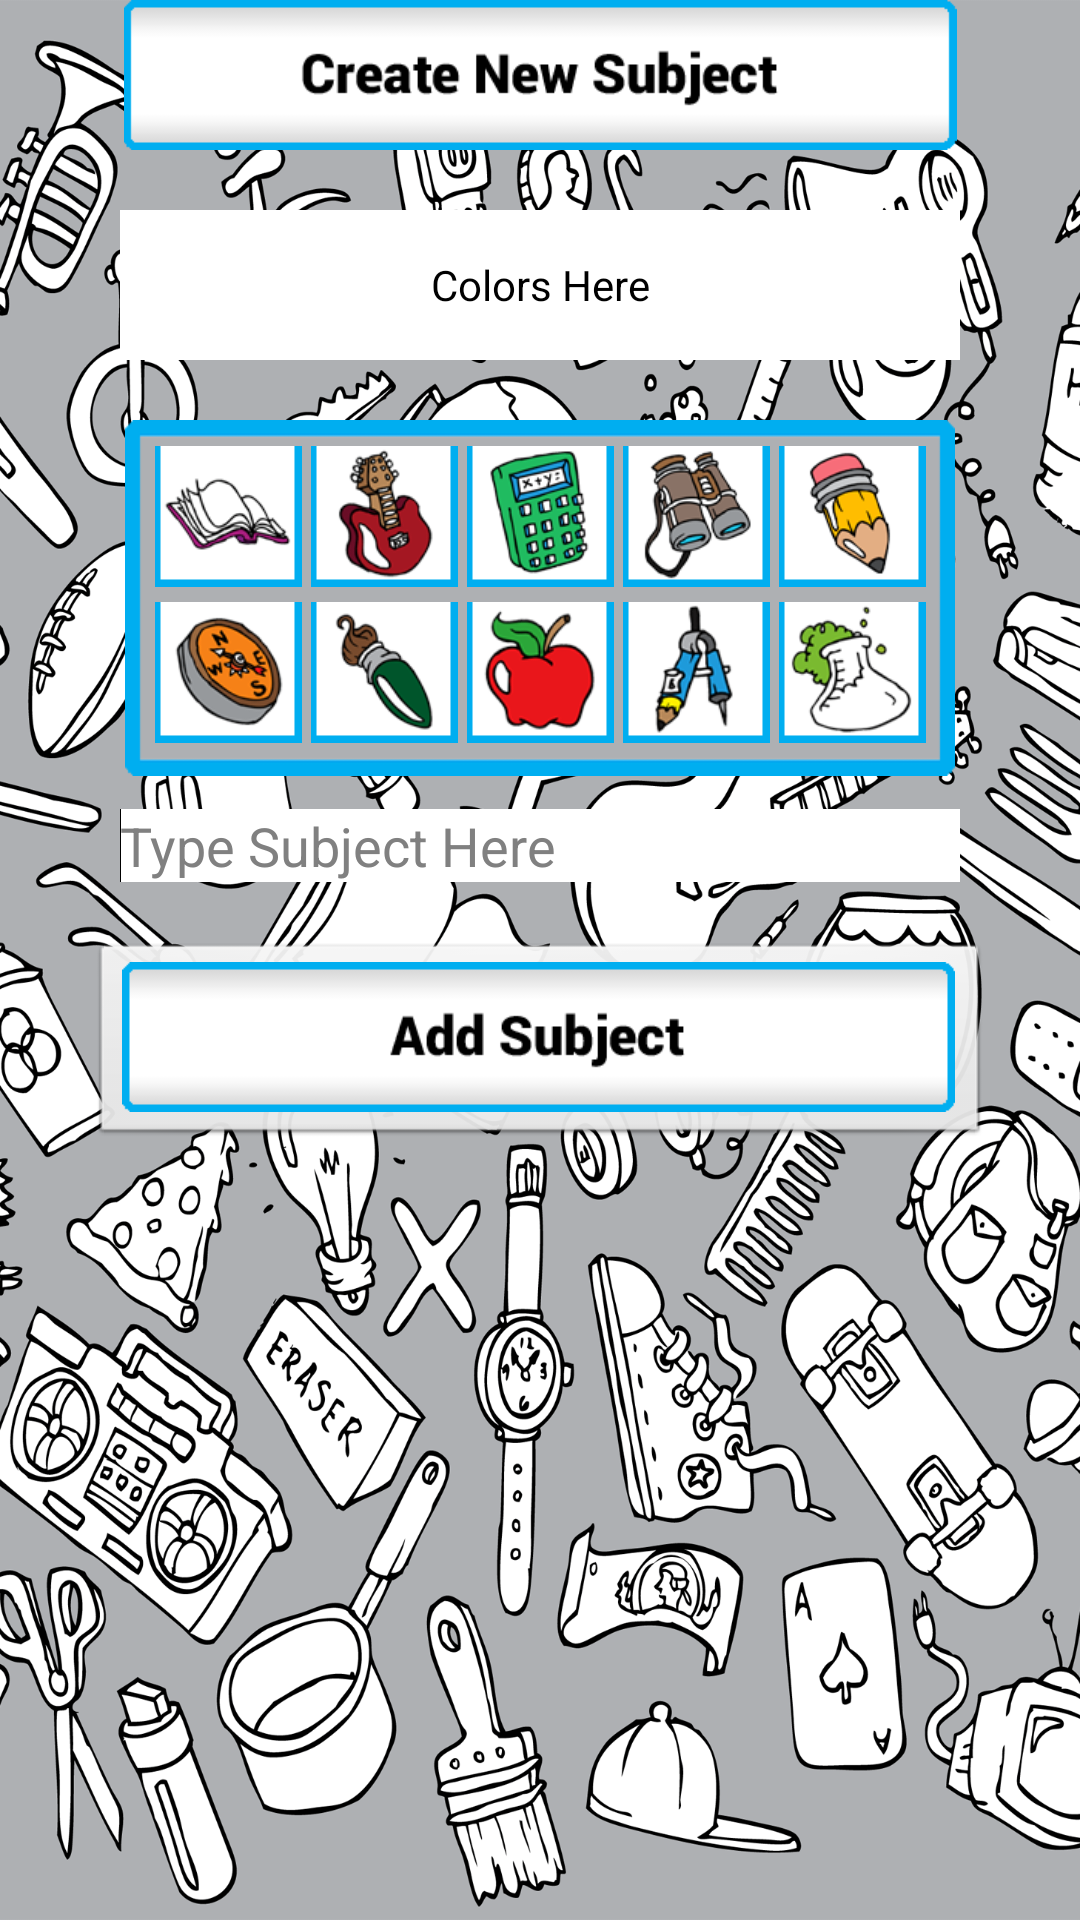

The Android layout XML behind this screen, and the referenced resources:
<!-- AndroidManifest.xml: application theme AppTheme -->
<!-- res/layout/activity_create_new_subject.xml -->
<RelativeLayout xmlns:android="http://schemas.android.com/apk/res/android"
    xmlns:tools="http://schemas.android.com/tools"
    android:layout_width="match_parent"
    android:layout_height="match_parent"
    android:background="@drawable/bg"
    android:paddingBottom="@dimen/activity_vertical_margin"
    android:paddingLeft="@dimen/activity_horizontal_margin"
    android:paddingRight="@dimen/activity_horizontal_margin"
    android:paddingTop="@dimen/activity_vertical_margin" >

    <ImageView
        android:id="@+id/button1"
        android:layout_width="280dp"
        android:layout_height="50dp"
        android:layout_centerHorizontal="true"
        android:src="@drawable/header_create_new_subject"
        android:contentDescription="@string/CreateNewSubject" />
    
    <Button
        android:id="@+id/button2"
        android:layout_width="280dp"
        android:layout_height="50dp"
        android:background="@android:color/white"
        android:layout_alignRight="@+id/button1"
        android:layout_below="@+id/button1"
        android:layout_marginTop="20dp"
        android:layout_marginBottom="20dp"
        android:text="@string/Color" />

    <EditText
        android:id="@+id/editText1"
        android:layout_height="wrap_content"
        android:layout_centerHorizontal="true"
        android:layout_centerVertical="true" 
        android:layout_marginTop="20dp"
        android:layout_width="280dp"
        android:background="@android:color/white"
        android:layout_below="@+id/icon8"
        android:ems="10"
        android:hint="@string/SubjectName"
        android:inputType="textPersonName" >

        <requestFocus />
    </EditText>
    
    <ImageButton
        android:id="@+id/button4"
        android:src="@drawable/button_add_subject"
        android:layout_width="wrap_content"
        android:layout_height="wrap_content"
        android:layout_centerHorizontal="true"
        android:layout_below="@+id/editText1"
        android:layout_marginTop="20dp"
        android:contentDescription="@string/Done" />

    <ImageView
        android:id="@+id/imageView1"
        android:layout_width="280dp"
        android:layout_height="wrap_content"
        android:layout_alignLeft="@+id/button1"
        android:layout_below="@+id/button2"
        android:src="@drawable/icon_box" 
        android:contentDescription="@string/Icon" />
    
    <ImageButton
        android:id="@+id/icon6"
        android:layout_width="49dp"
        android:layout_height="49dp"
        android:layout_alignLeft="@+id/button2"
        android:layout_below="@+id/button2"
        android:layout_marginRight="3dp"
        android:layout_marginLeft="11.5dp"
        android:layout_marginTop="8.5dp"
        android:contentDescription="@string/Icon"
        android:src="@drawable/icon6" />
    
     <ImageButton
        android:id="@+id/icon5"
        android:layout_width="49dp"
        android:layout_height="49dp"
        android:layout_alignTop="@+id/icon6"
        android:layout_toRightOf="@+id/icon6"
        android:layout_marginRight="3dp"
        android:contentDescription="@string/Icon"
        android:src="@drawable/icon5" />

    <ImageButton
        android:id="@+id/icon4"
        android:layout_width="49dp"
        android:layout_height="49dp"
        android:layout_alignTop="@+id/icon6"
        android:layout_toRightOf="@+id/icon5"
        android:layout_marginRight="3dp"
        android:contentDescription="@string/Icon"
        android:src="@drawable/icon4" />

    <ImageButton
        android:id="@+id/icon2"
        android:layout_width="49dp"
        android:layout_height="49dp"
        android:layout_alignTop="@+id/icon6"
        android:layout_toRightOf="@+id/icon4"
        android:layout_marginRight="3dp"
        android:contentDescription="@string/Icon"
        android:src="@drawable/icon2" />

    <ImageButton
        android:id="@+id/icon1"
        android:layout_width="49dp"
        android:layout_height="49dp"
        android:layout_toRightOf="@+id/icon2"
        android:layout_alignTop="@+id/icon6"
        android:contentDescription="@string/Icon"
        android:src="@drawable/icon1" />

    <ImageButton
        android:id="@+id/icon7"
        android:layout_width="49dp"
        android:layout_height="49dp"
        android:layout_marginTop="3dp"
        android:layout_alignLeft="@+id/icon6"
        android:layout_below="@+id/icon6"
        android:contentDescription="@string/Icon"
        android:src="@drawable/icon7" />

    <ImageButton
        android:id="@+id/icon11"
        android:layout_width="49dp"
        android:layout_height="49dp"
        android:layout_below="@+id/icon1"
        android:layout_toRightOf="@+id/icon4"
        android:layout_alignTop="@+id/icon7"
        android:contentDescription="@string/Icon"
        android:src="@drawable/icon11" />

    <ImageButton
        android:id="@+id/icon12"
        android:layout_width="49dp"
        android:layout_height="49dp"
        android:layout_alignRight="@+id/icon1"
        android:layout_alignTop="@+id/icon7"
        android:contentDescription="@string/Icon"
        android:src="@drawable/icon12" />

    <ImageButton
        android:id="@+id/icon10"
        android:layout_width="49dp"
        android:layout_height="49dp"
        android:layout_above="@+id/editText1"
        android:layout_alignLeft="@+id/icon4"
        android:layout_alignTop="@+id/icon7"
        android:contentDescription="@string/Icon"
        android:src="@drawable/icon10" />

    <ImageButton
        android:id="@+id/icon8"
        android:layout_width="49dp"
        android:layout_height="49dp"
        android:layout_alignTop="@+id/icon7"
        android:layout_toRightOf="@+id/icon6"
        android:contentDescription="@string/Icon"
        android:src="@drawable/icon8" />

    

</RelativeLayout>
<!-- resources referenced by this layout -->
<resources>
  <!-- drawable bg: png bitmap (drawable-mdpi, 537811 bytes) -->
  <!-- drawable button_add_subject: png bitmap (drawable-xhdpi, 3594 bytes) -->
  <!-- drawable header_create_new_subject: png bitmap (drawable-xhdpi, 4344 bytes) -->
  <!-- drawable icon1: png bitmap (drawable-xhdpi, 4099 bytes) -->
  <!-- drawable icon10: png bitmap (drawable-xhdpi, 4223 bytes) -->
  <!-- drawable icon11: png bitmap (drawable-xhdpi, 3989 bytes) -->
  <!-- drawable icon12: png bitmap (drawable-xhdpi, 4165 bytes) -->
  <!-- drawable icon2: png bitmap (drawable-xhdpi, 4945 bytes) -->
  <!-- drawable icon4: png bitmap (drawable-xhdpi, 5475 bytes) -->
  <!-- drawable icon5: png bitmap (drawable-xhdpi, 4649 bytes) -->
  <!-- drawable icon6: png bitmap (drawable-xhdpi, 3749 bytes) -->
  <!-- drawable icon7: png bitmap (drawable-xhdpi, 4981 bytes) -->
  <!-- drawable icon8: png bitmap (drawable-xhdpi, 3746 bytes) -->
  <!-- drawable icon_box: png bitmap (drawable-xhdpi, 2124 bytes) -->
  <string name="Color">Colors Here</string>
  <string name="CreateNewSubject">Create New Subject</string>
  <string name="Done">Add Subject</string>
  <string name="Icon">Icons Here</string>
  <string name="SubjectName">Type Subject Here</string>
  <style name="AppTheme" parent="AppBaseTheme">
          
         
      </style>
  <style name="AppBaseTheme" parent="android:Theme.Light">
          
          
      </style>
</resources>
